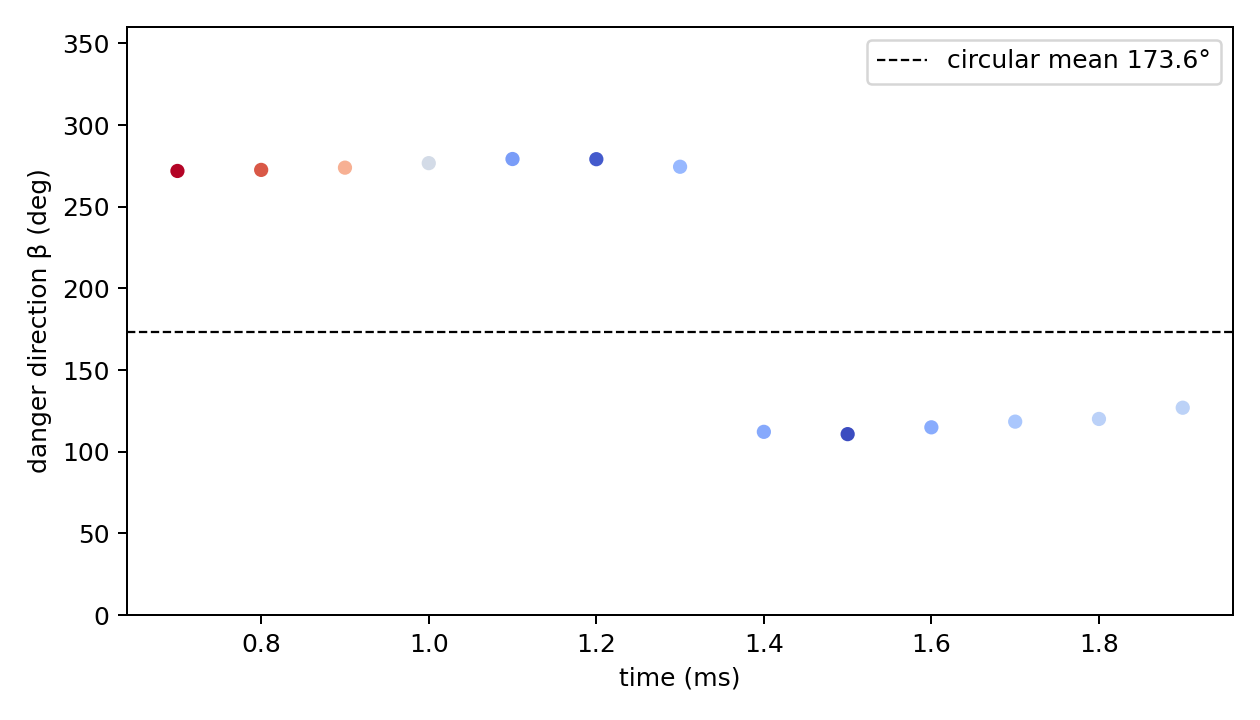

Data behind this chart, as committed beside it:
beta_danger_deg, angular_dispersion_deg, circular_concentration, n_frames, stable, window_start_ms, window_end_ms
173.6, 111.2, 0.1522, 13, False, 0.7, 2.0
